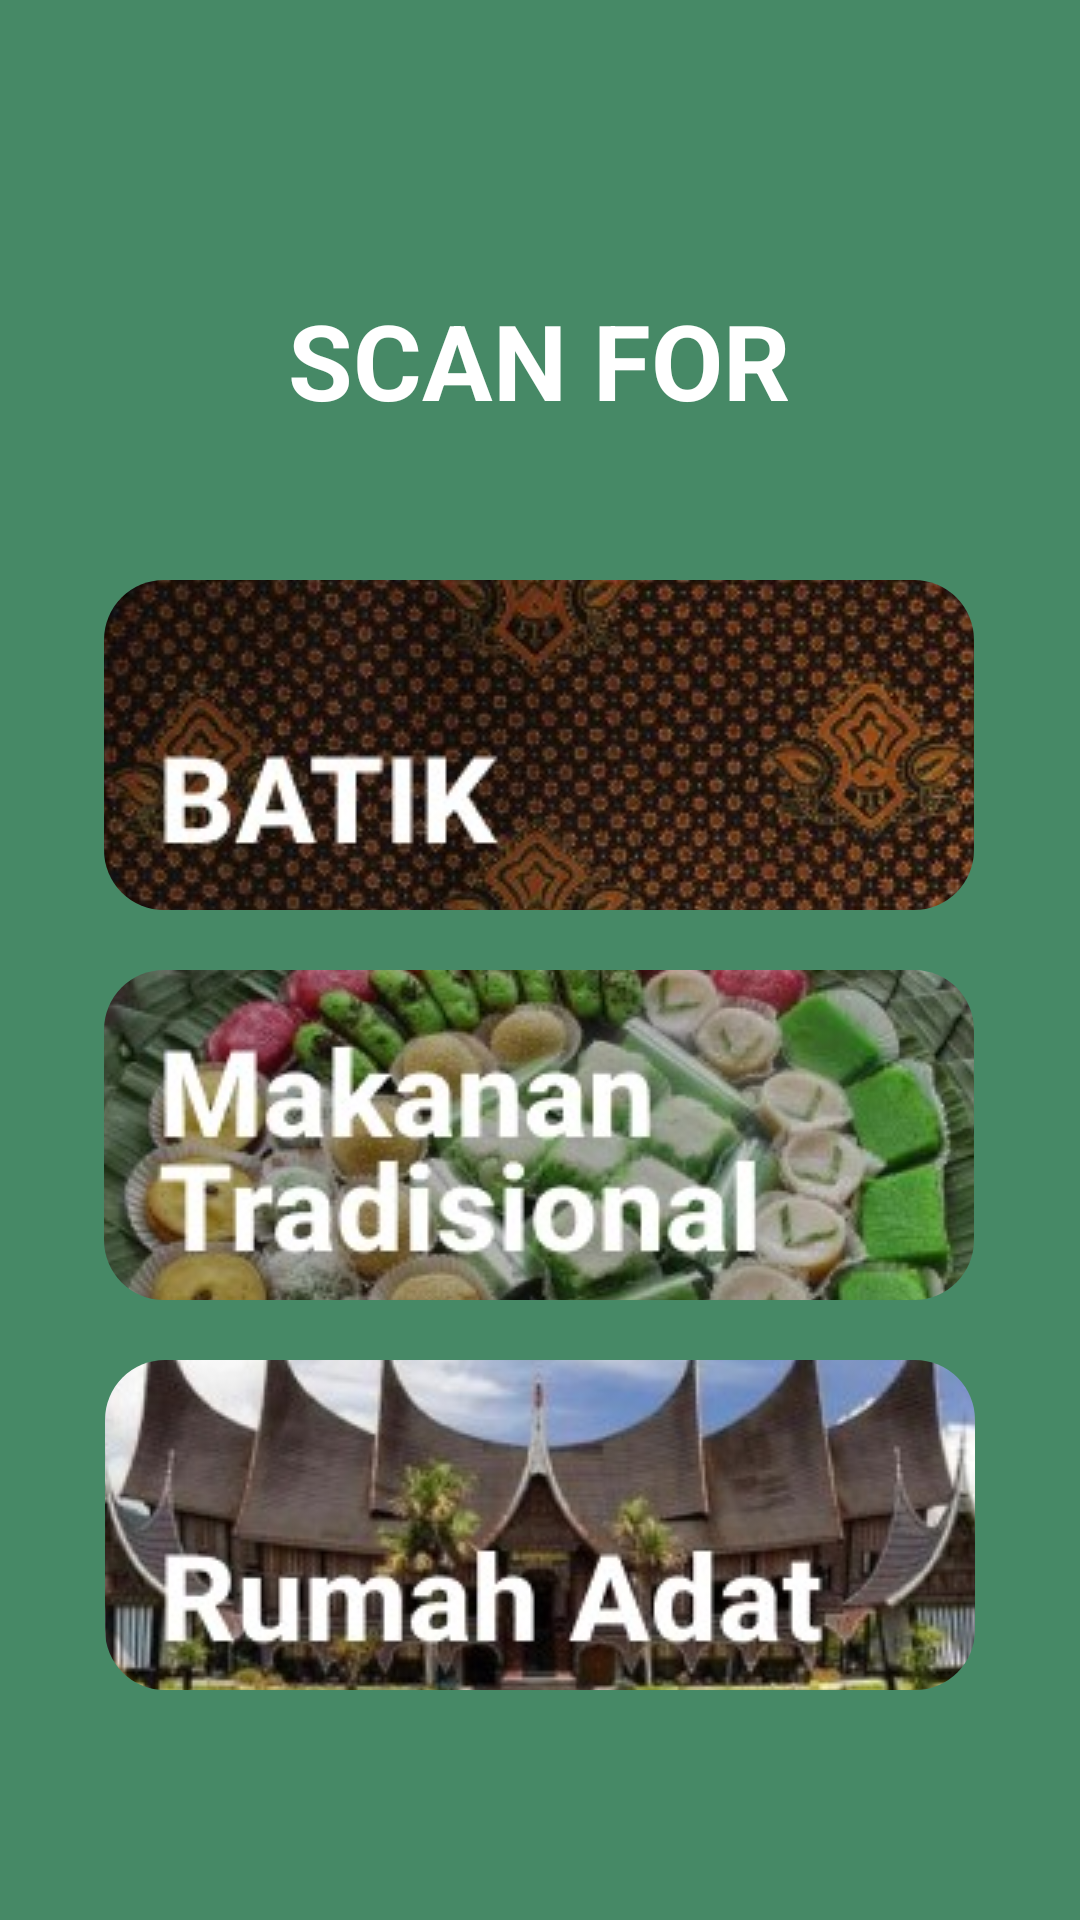

This screen was rendered from an Android layout file. Write that file and the resources it references.
<!-- AndroidManifest.xml: activity theme Theme.MaterialComponents.NoActionBar -->
<!-- res/layout/activity_home.xml -->
<?xml version="1.0" encoding="utf-8"?>
<androidx.constraintlayout.widget.ConstraintLayout xmlns:android="http://schemas.android.com/apk/res/android"
    xmlns:app="http://schemas.android.com/apk/res-auto"
    xmlns:tools="http://schemas.android.com/tools"
    android:layout_width="match_parent"
    android:layout_height="match_parent"
    android:background="@color/green"
    tools:context=".ui.home.HomeActivity">

    <TextView
        android:id="@+id/textView"
        android:layout_width="wrap_content"
        android:layout_height="wrap_content"
        android:text="SCAN FOR"
        android:textColor="@color/white"
        android:textSize="35sp"
        android:textStyle="bold"
        app:layout_constraintBottom_toBottomOf="parent"
        app:layout_constraintEnd_toEndOf="parent"
        app:layout_constraintHorizontal_bias="0.498"
        app:layout_constraintStart_toStartOf="parent"
        app:layout_constraintTop_toTopOf="parent"
        app:layout_constraintVertical_bias="0.163" />

    <ImageButton
        android:id="@+id/btn_home_batik"
        android:layout_width="290dp"
        android:layout_height="110dp"
        android:layout_marginTop="50dp"
        android:background="@drawable/custom_imagebtn"
        android:clipToOutline="true"
        android:contentDescription="Batik"
        android:contextClickable="true"
        android:gravity="bottom|start"
        android:src="@drawable/btk_img"
        app:layout_constraintEnd_toEndOf="parent"
        app:layout_constraintHorizontal_bias="0.493"
        app:layout_constraintStart_toStartOf="parent"
        app:layout_constraintTop_toBottomOf="@+id/textView" />

    <ImageButton
        android:id="@+id/btn_home_food"
        android:layout_width="290dp"
        android:layout_height="110dp"
        android:layout_marginTop="20dp"
        android:contextClickable="true"
        android:background="@drawable/custom_imagebtn"
        android:src="@drawable/food_img"
        android:clipToOutline="true"
        android:contentDescription="Makanan"
        app:layout_constraintEnd_toEndOf="parent"
        app:layout_constraintHorizontal_bias="0.493"
        app:layout_constraintStart_toStartOf="parent"
        app:layout_constraintTop_toBottomOf="@+id/btn_home_batik" />

    <ImageButton
        android:id="@+id/btn_home_house"
        android:layout_width="290dp"
        android:layout_height="110dp"
        android:layout_marginTop="20dp"
        android:contextClickable="true"
        android:background="@drawable/custom_imagebtn"
        android:src="@drawable/house_img"
        android:clipToOutline="true"
        android:contentDescription="Rumah"
        app:layout_constraintEnd_toEndOf="parent"
        app:layout_constraintStart_toStartOf="parent"
        app:layout_constraintTop_toBottomOf="@+id/btn_home_food" />

</androidx.constraintlayout.widget.ConstraintLayout>
<!-- resources referenced by this layout -->
<resources>
  <color name="green">#468966</color>
  <color name="white">#FFFFFFFF</color>
  <!-- drawable btk_img: png bitmap (drawable, 87409 bytes) -->
  <!-- drawable custom_imagebtn (drawable) -->
  <?xml version="1.0" encoding="utf-8"?>
  <shape xmlns:android="http://schemas.android.com/apk/res/android">
      <solid android:color="#00FFFFFF" />
      <corners android:radius="20dp" />
  </shape>
  <!-- drawable food_img: png bitmap (drawable, 95710 bytes) -->
  <!-- drawable house_img: png bitmap (drawable, 87728 bytes) -->
</resources>
